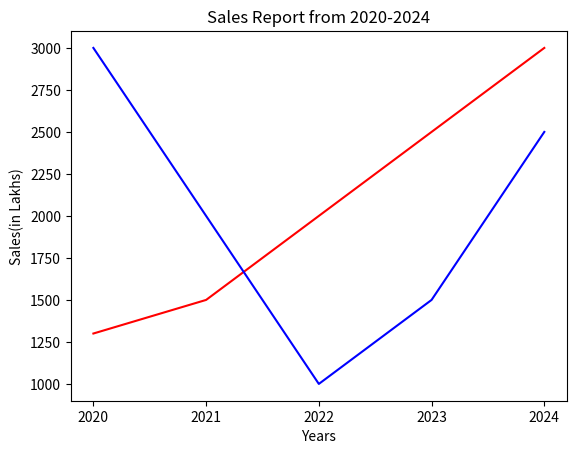

This figure's Python source:
#program to create a line chart 
import matplotlib.pyplot as plt 
c1 = [1300, 1500, 2000, 2500, 3000]
c2 = [3000, 2000, 1000, 1500, 2500]
yrs = ["2020", "2021", "2022", "2023", "2024"]
plt.plot(yrs, c1, color = "Red", label = "Company A")
plt.plot(yrs, c2, color = "Blue", label = "Company B")
plt.title("Sales Report from 2020-2024")
plt.xlabel("Years")
plt.ylabel("Sales(in Lakhs)")
plt.show()